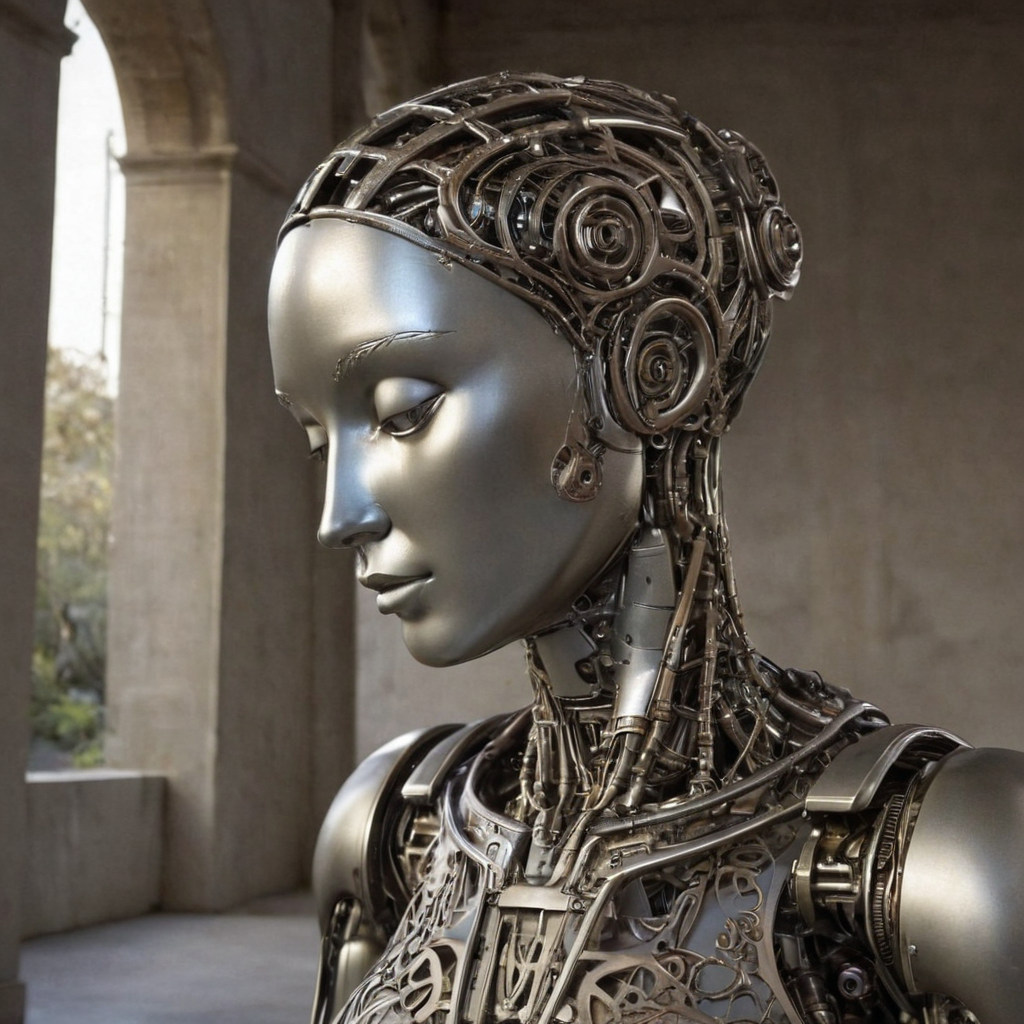
Generation parameters embedded in this image by AUTOMATIC1111 Stable Diffusion web UI or a fork of it (Forge, ...) (PNG 'parameters' text chunk):
Roboticizer,Create a hyper-realistic digital painting of the Venus de Milo reimagined as an advanced robot, exuding a dramatic and sorrowful aura. Her robotic form is crafted from high-quality metal with exceptionally detailed engravings and filigree, showcasing an intricate blend of classical artistry and futuristic design. The metal should have a texture similar to aged bronze or weathered silver, adding a historical touch to the robotic figure. Venus's pose is melancholic, with her head gently tilted downwards, suggesting a sense of deep contemplation or lamentation. The robotic face, while retaining the serene beauty of the original sculpture, should have subtle mechanical features that convey a poignant expression. The background is an ethereal, dimly-lit setting, possibly an abandoned classical temple or a futuristic gallery, with dramatic lighting casting stark shadows and highlighting the exquisite details of her metallic body. The overall atmosphere should be one of haunting beauty, blending the sorrowful grace of the ancient world with the solemn elegance of robotic art.
Steps: 35, Sampler: DPM++ 2M Karras, CFG scale: 4.5, Seed: 4286404194, Size: 1024x1024, Model hash: aeb7e9e689, Model: juggernautXL_v8Rundiffusion, Version: v1.7.0